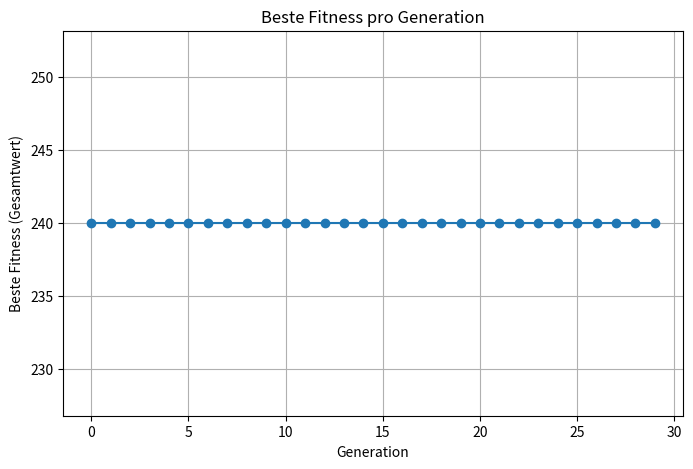
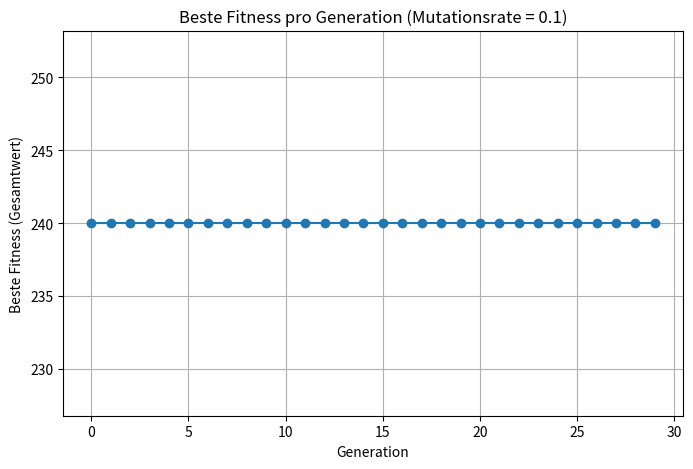

These figures' Python source, in order:
%pip install matplotlib

import random
import matplotlib.pyplot as plt

# Zufallsgenerator festlegen, damit die Ergebnisse reproduzierbar sind
random.seed(42)

# Gegenstände in der Reihenfolge A, B, C, D (wie auf der Theorie-Seite)
werte = [60, 100, 120, 80]
gewichte = [10, 20, 30, 15]
gewichtsgrenze = 50

anzahl_gegenstaende = len(werte)
print(f"Anzahl Gegenstände: {anzahl_gegenstaende}")

def fitness(chromosom):
    gesamtwert = 0
    gesamtgewicht = 0
    for i in range(anzahl_gegenstaende):
        if chromosom[i] == 1:
            gesamtwert += werte[i]
            gesamtgewicht += gewichte[i]

    if gesamtgewicht > gewichtsgrenze:
        return 0  # Strafe: zu schwer, daher Fitness 0
    return gesamtwert


# Test mit den beiden Beispiel-Chromosomen von der Theorie-Seite
print("Chromosom [1,1,0,0]:", fitness([1, 1, 0, 0]))  # sollte 160 ergeben
print("Chromosom [1,0,1,1]:", fitness([1, 0, 1, 1]))  # sollte 0 ergeben (zu schwer)

# Hier deinen Code einfügen:
# print("Chromosom 3:", fitness([0, 1, 1, 0]))
# print("Chromosom 4:", fitness([1, 1, 0, 1]))


def erzeuge_population(groesse):
    population = []
    for _ in range(groesse):
        chromosom = [random.randint(0, 1) for _ in range(anzahl_gegenstaende)]
        population.append(chromosom)
    return population


# Beispiel: eine kleine Population von 6 Chromosomen erzeugen und anzeigen
beispiel_population = erzeuge_population(6)
for c in beispiel_population:
    print(c, "-> Fitness:", fitness(c))

def selektiere(population, turniergroesse=3):
    teilnehmer = random.sample(population, turniergroesse)
    teilnehmer.sort(key=fitness, reverse=True)
    return teilnehmer[0]  # Chromosom mit der besten Fitness gewinnt

def crossover(eltern1, eltern2):
    position = random.randint(1, anzahl_gegenstaende - 1)
    kind1 = eltern1[:position] + eltern2[position:]
    kind2 = eltern2[:position] + eltern1[position:]
    return kind1, kind2


# Beispiel
beispiel_kind1, beispiel_kind2 = crossover([1, 1, 0, 0], [0, 0, 1, 1])
print("Kind 1:", beispiel_kind1)
print("Kind 2:", beispiel_kind2)

def mutiere(chromosom, mutationsrate):
    neues_chromosom = chromosom.copy()
    for i in range(len(neues_chromosom)):
        if random.random() < mutationsrate:
            neues_chromosom[i] = 1 - neues_chromosom[i]  # 0 wird zu 1, 1 wird zu 0
    return neues_chromosom

def genetischer_algorithmus(populationsgroesse, anzahl_generationen, mutationsrate, elite=2):
    population = erzeuge_population(populationsgroesse)
    beste_fitness_pro_generation = []
    bestes_jemals = max(population, key=fitness)

    for generation in range(anzahl_generationen):
        # Population nach Fitness sortieren (beste zuerst)
        population.sort(key=fitness, reverse=True)

        # Beste Fitness dieser Generation merken
        beste_fitness_pro_generation.append(fitness(population[0]))

        # Bestes jemals gefundenes Chromosom aktualisieren
        if fitness(population[0]) > fitness(bestes_jemals):
            bestes_jemals = population[0].copy()

        # Elitismus: die besten Chromosomen unverändert übernehmen
        neue_population = [c.copy() for c in population[:elite]]

        # Rest der neuen Generation durch Selektion, Crossover und Mutation erzeugen
        while len(neue_population) < populationsgroesse:
            eltern1 = selektiere(population)
            eltern2 = selektiere(population)
            kind1, kind2 = crossover(eltern1, eltern2)
            neue_population.append(mutiere(kind1, mutationsrate))
            neue_population.append(mutiere(kind2, mutationsrate))

        population = neue_population[:populationsgroesse]

    # Auch die letzte Generation noch prüfen
    kandidat = max(population, key=fitness)
    if fitness(kandidat) > fitness(bestes_jemals):
        bestes_jemals = kandidat.copy()

    return bestes_jemals, beste_fitness_pro_generation

# Genetischen Algorithmus mit Beispiel-Parametern ausführen
bestes_chromosom, fitness_verlauf = genetischer_algorithmus(
    populationsgroesse=20,
    anzahl_generationen=30,
    mutationsrate=0.1
)

print("Bestes gefundenes Chromosom:", bestes_chromosom)
print("Fitness (Gesamtwert):", fitness(bestes_chromosom))

eingepackt = [chr(65 + i) for i in range(anzahl_gegenstaende) if bestes_chromosom[i] == 1]
print("Eingepackte Gegenstände:", eingepackt)

plt.figure(figsize=(8, 5))
plt.plot(fitness_verlauf, marker='o')
plt.title('Beste Fitness pro Generation')
plt.xlabel('Generation')
plt.ylabel('Beste Fitness (Gesamtwert)')
plt.grid(True)
plt.show()

mutationsrate_test = 0.1  # <-- HIER ÄNDERST DU: z. B. auf 0.01 oder 0.5 setzen

bestes_chromosom_test, fitness_verlauf_test = genetischer_algorithmus(
    populationsgroesse=20,
    anzahl_generationen=30,
    mutationsrate=mutationsrate_test
)

print(f"Mutationsrate = {mutationsrate_test}")
print("Bestes gefundenes Chromosom:", bestes_chromosom_test, "- Fitness:", fitness(bestes_chromosom_test))

plt.figure(figsize=(8, 5))
plt.plot(fitness_verlauf_test, marker='o')
plt.title(f'Beste Fitness pro Generation (Mutationsrate = {mutationsrate_test})')
plt.xlabel('Generation')
plt.ylabel('Beste Fitness (Gesamtwert)')
plt.grid(True)
plt.show()

# Hier deinen Code einfügen (kopiere die Struktur aus Aufgabe 2 und ändere populationsgroesse / anzahl_generationen)
